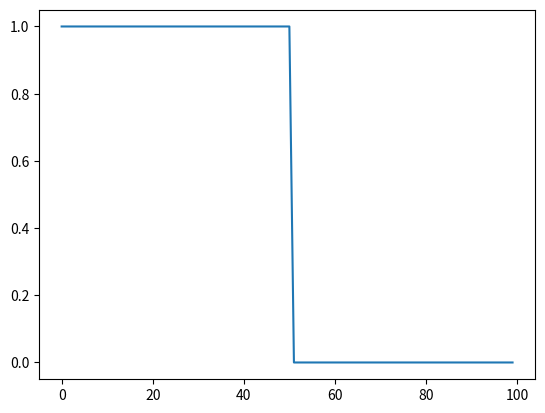
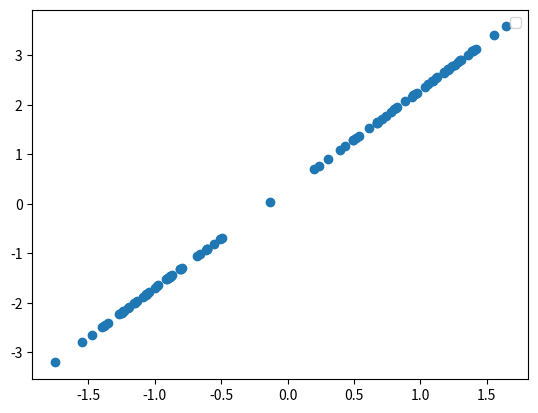

These figures' Python source, in order:
import numpy as np
import matplotlib.pyplot as plt
# set variables
global x_n,x_test, line, line_test

# data has gaussian distribution
n_samples = 100
mean_a = -1
mean_b = 1
sigma_a = 0.3
sigma_b = 0.3

x_n = np.concatenate([(sigma_a * np.random.randn(n_samples//2) + mean_a), (sigma_b * np.random.randn(n_samples//2) + mean_b) ], axis=None)
x_test = np.concatenate([(sigma_a * np.random.randn(n_samples//3) + mean_a), (sigma_b * np.random.randn(n_samples//3) + mean_b) ], axis=None)

w_n = np.zeros(len(x_n))

y_n = np.zeros(len(x_n))
y_test = np.zeros(len(x_test))

line = 2*x_n + 0.3
line_test = 2*x_test + 0.3



neta = 0.3

timesteps = 10

def quantizer(vector, threshold):
	x = []
	for val in vector:
		if val > threshold:
			x.append(1)
		else:
			x.append(-1)
	
	return x

def sigum(value):
	if value > 0:
		value = 1
	else:
		value = -1

	return value

d_n = quantizer(line, np.mean(line))
d_test = quantizer(line_test, np.mean(line_test))


for n in range(len(x_n)-1):
	y_n[n] = sigum(np.dot(w_n.T[n],x_n[n]))
	w_n[n+1] = w_n[n] + neta*(d_n[n] - y_n[n])*x_n[n]


mse = np.zeros(len(w_n))
for i in range(len(w_n)):
	for n in range(len(x_test)):
		y_test[n] = sigum(np.dot(w_n.T[i],x_test[n]))

	mse[i] = (np.sum(d_test - y_test)/len(y_test))**2

plt.figure(1)
plt.plot(mse, label='mse')
plt.figure(2)
plt.scatter(x_n, line)
plt.legend()
plt.show()
